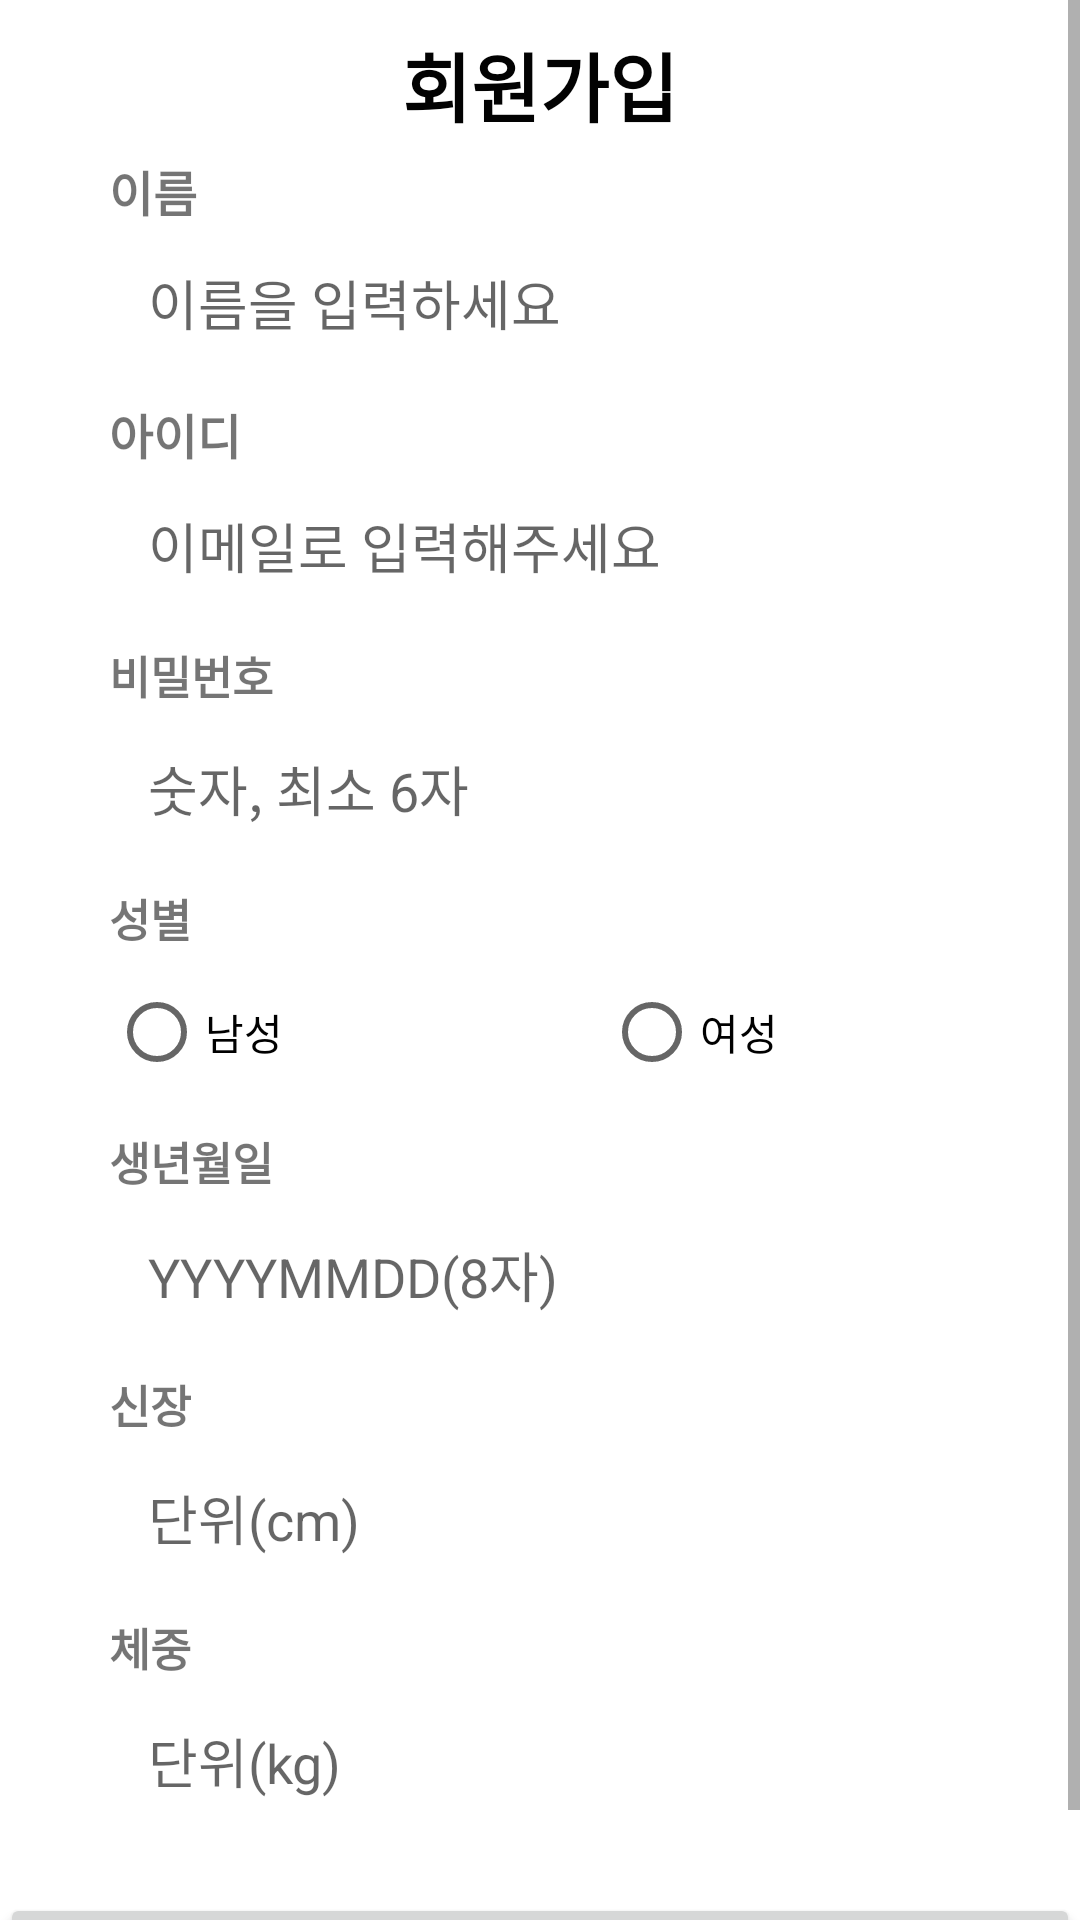

Produce the Android XML layout that renders to this screen, including the resource entries it uses.
<!-- AndroidManifest.xml: application theme Theme.MyMobileProject_Intake -->
<!-- res/layout/activity_sign_up.xml -->
<?xml version="1.0" encoding="utf-8"?>
<ScrollView
    xmlns:android="http://schemas.android.com/apk/res/android"
    xmlns:app="http://schemas.android.com/apk/res-auto"
    xmlns:tools="http://schemas.android.com/tools"
    android:layout_width="match_parent"
    android:layout_height="match_parent">
<androidx.constraintlayout.widget.ConstraintLayout
    android:layout_width="match_parent"
    android:layout_height="wrap_content"
    tools:context=".SignUpActivity">

    <EditText
        android:id="@+id/et_pw2"
        android:layout_width="330dp"
        android:layout_height="48dp"
        android:background="@drawable/item_list"
        android:ems="10"
        android:hint="   숫자, 최소 6자"
        android:inputType="textPassword"
        app:layout_constraintStart_toStartOf="@+id/textView4"
        app:layout_constraintTop_toBottomOf="@+id/textView4" />

    <TextView
        android:id="@+id/textView7"
        android:layout_width="wrap_content"
        android:layout_height="25dp"
        android:layout_marginTop="56dp"
        android:text="체중"
        android:textSize="15sp"
        android:textStyle="bold"
        app:layout_constraintStart_toStartOf="@+id/textView6"
        app:layout_constraintTop_toBottomOf="@+id/textView6" />

    <TextView
        android:id="@+id/textView8"
        android:layout_width="wrap_content"
        android:layout_height="25dp"
        android:layout_marginTop="56dp"
        android:text="생년월일"
        android:textSize="15sp"
        android:textStyle="bold"
        app:layout_constraintStart_toStartOf="@+id/textView5"
        app:layout_constraintTop_toBottomOf="@+id/textView5" />

    <TextView
        android:id="@+id/textView5"
        android:layout_width="wrap_content"
        android:layout_height="25dp"
        android:layout_marginTop="56dp"
        android:text="성별"
        android:textSize="15sp"
        android:textStyle="bold"
        app:layout_constraintStart_toStartOf="@+id/textView4"
        app:layout_constraintTop_toBottomOf="@+id/textView4" />

    <TextView
        android:id="@+id/textView6"
        android:layout_width="wrap_content"
        android:layout_height="25dp"
        android:layout_marginTop="56dp"
        android:text="신장"
        android:textSize="15sp"
        android:textStyle="bold"
        app:layout_constraintStart_toStartOf="@+id/textView8"
        app:layout_constraintTop_toBottomOf="@+id/textView8" />

    <EditText
        android:id="@+id/et_email"
        android:layout_width="330dp"
        android:layout_height="48dp"
        android:background="@drawable/item_list"
        android:ems="10"
        android:hint="   이메일로 입력해주세요"
        android:inputType="textEmailAddress"
        app:layout_constraintStart_toStartOf="@+id/textView3"
        app:layout_constraintTop_toBottomOf="@+id/textView3" />

    <Button
        android:id="@+id/btm_reg"
        android:layout_width="match_parent"
        android:layout_height="wrap_content"
        android:text="회원가입"
        android:layout_marginTop="20dp"
        app:layout_constraintEnd_toEndOf="parent"
        app:layout_constraintStart_toStartOf="parent"
        app:layout_constraintTop_toBottomOf="@+id/et_weight" />

    <TextView
        android:id="@+id/textView3"
        android:layout_width="wrap_content"
        android:layout_height="25dp"
        android:layout_marginTop="56dp"
        android:text="아이디"
        android:textSize="16sp"
        android:textStyle="bold"

        app:layout_constraintStart_toStartOf="@+id/textView10"
        app:layout_constraintTop_toBottomOf="@+id/textView10" />

    <TextView
        android:id="@+id/textView4"
        android:layout_width="wrap_content"
        android:layout_height="25dp"
        android:layout_marginTop="56dp"
        android:text="비밀번호"
        android:textSize="15sp"
        android:textStyle="bold"
        app:layout_constraintStart_toStartOf="@+id/textView10"
        app:layout_constraintTop_toBottomOf="@+id/textView3" />

    <RadioGroup
        android:id="@+id/radioGroup"
        android:layout_width="330dp"
        android:layout_height="wrap_content"
        android:ems="10"
        android:orientation="horizontal"
        app:layout_constraintStart_toStartOf="@+id/textView5"
        app:layout_constraintTop_toBottomOf="@+id/textView5">

        <RadioButton
            android:id="@+id/r_btn1"
            android:layout_width="165dp"
            android:layout_height="48dp"
            android:text="남성" />
        <RadioButton
            android:id="@+id/r_btn2"
            android:layout_width="165dp"
            android:layout_height="48dp"
            android:ems="10"
            android:text="여성" />

    </RadioGroup>

    <EditText
        android:id="@+id/et_birth"
        android:layout_width="330dp"
        android:layout_height="48dp"
        android:background="@drawable/item_list"
        android:ems="10"
        android:hint="   YYYYMMDD(8자)"
        android:inputType="date"
        app:layout_constraintStart_toStartOf="@+id/textView8"
        app:layout_constraintTop_toBottomOf="@+id/textView8" />

    <EditText
        android:id="@+id/et_tall"
        android:layout_width="330dp"
        android:layout_height="48dp"
        android:background="@drawable/item_list"
        android:ems="10"
        android:hint="   단위(cm)"
        android:inputType="number"
        app:layout_constraintStart_toStartOf="@+id/textView6"
        app:layout_constraintTop_toBottomOf="@+id/textView6" />

    <EditText
        android:id="@+id/et_weight"
        android:layout_width="330dp"
        android:layout_height="48dp"
        android:background="@drawable/item_list"
        android:ems="10"
        android:hint="   단위(kg)"
        android:inputType="number"
        app:layout_constraintStart_toStartOf="@+id/textView7"
        app:layout_constraintTop_toBottomOf="@+id/textView7" />

    <TextView
        android:id="@+id/textView10"
        android:layout_width="wrap_content"
        android:layout_height="25dp"
        android:layout_marginTop="52dp"
        android:text="이름"
        android:textSize="16sp"
        android:textStyle="bold"
        app:layout_constraintEnd_toEndOf="parent"
        app:layout_constraintHorizontal_bias="0.11"
        app:layout_constraintStart_toStartOf="parent"
        app:layout_constraintTop_toTopOf="parent" />

    <EditText
        android:id="@+id/et_name"
        android:layout_width="330dp"
        android:layout_height="48dp"
        android:background="@drawable/item_list"
        android:ems="10"
        android:hint="   이름을 입력하세요"
        android:inputType="textPersonName"
        app:layout_constraintStart_toStartOf="@+id/textView10"
        app:layout_constraintTop_toBottomOf="@+id/textView10" />

    <TextView
        android:id="@+id/textView11"
        android:layout_width="wrap_content"
        android:layout_height="wrap_content"
        android:layout_marginTop="10dp"
        android:text="회원가입"
        android:textColor="#020202"
        android:textSize="25sp"
        android:textStyle="bold"
        app:layout_constraintEnd_toEndOf="parent"
        app:layout_constraintStart_toStartOf="parent"
        app:layout_constraintTop_toTopOf="parent" />

</androidx.constraintlayout.widget.ConstraintLayout>
</ScrollView>
<!-- resources referenced by this layout -->
<resources>
  <style name="Theme.MyMobileProject_Intake" parent="Theme.MaterialComponents.DayNight.DarkActionBar">
          
          <item name="colorPrimary">@color/purple_500</item>
          <item name="colorPrimaryVariant">@color/purple_700</item>
          <item name="colorOnPrimary">@color/white</item>
          
          <item name="colorSecondary">@color/teal_200</item>
          <item name="colorSecondaryVariant">@color/teal_700</item>
          <item name="colorOnSecondary">@color/black</item>
          
          <item name="android:statusBarColor">?attr/colorPrimaryVariant</item>
          
      </style>
  <!-- not gathered from this repository: default colours our renderer supplied (Android Studio template values) -->
  <color name="purple_500">#FF6200EE</color>
  <color name="purple_700">#FF3700B3</color>
  <color name="teal_200">#FF03DAC5</color>
  <color name="teal_700">#FF018786</color>
  <color name="black">#FF000000</color>
  <color name="white">#FFFFFFFF</color>
</resources>
